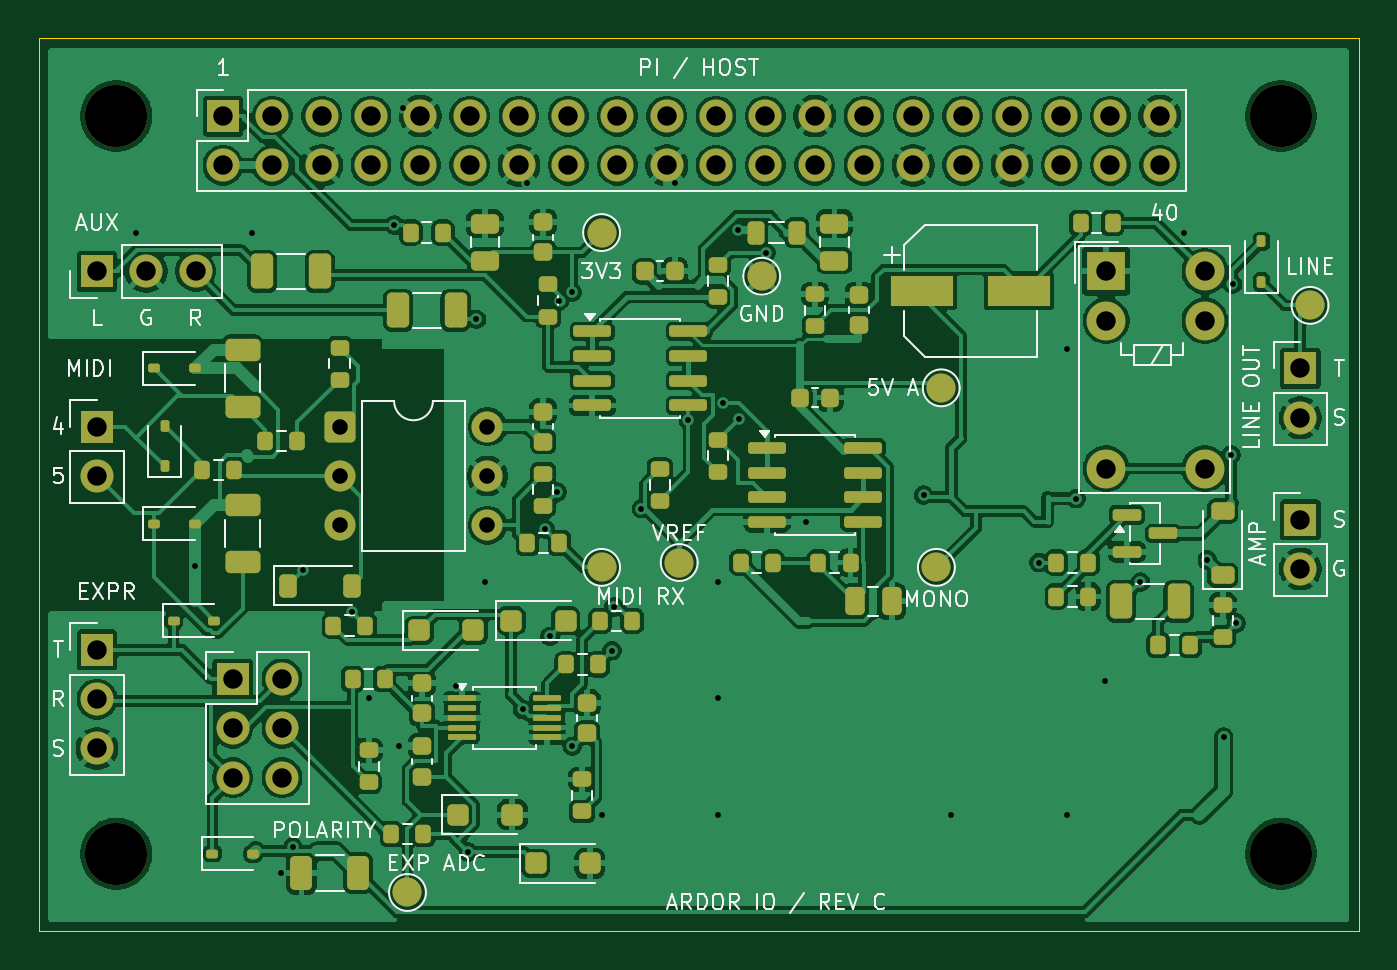
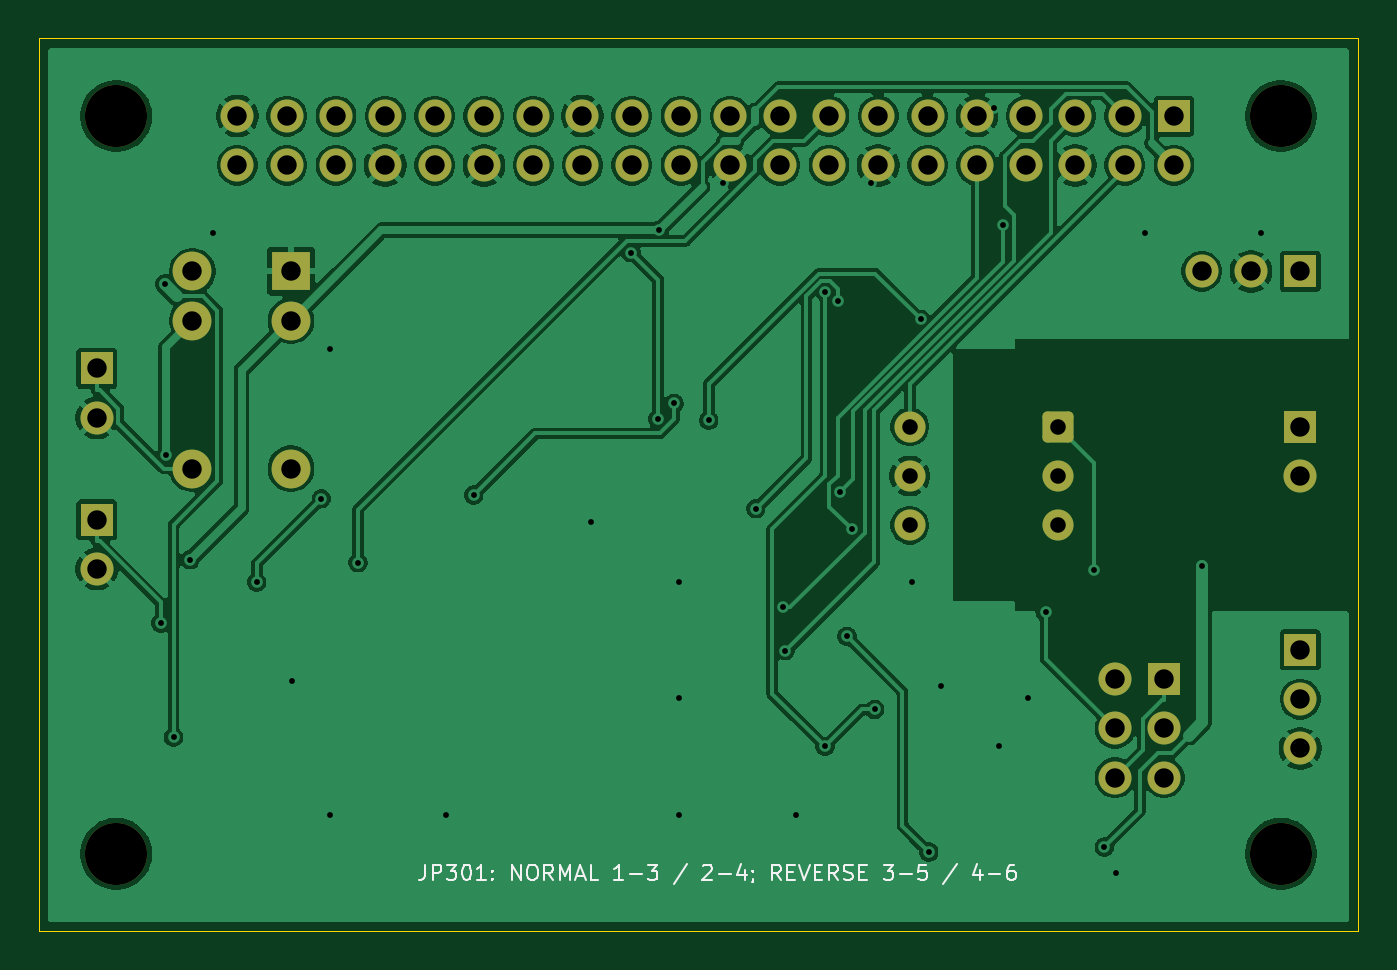
Circuit board: 11 layer files. Board 68.0 x 46.0 mm.
- bottom_copper: Ardor_IO-B_Cu.gbl (115408 bytes)
- bottom_mask: Ardor_IO-B_Mask.gbs (3181 bytes)
- paste: Ardor_IO-B_Paste.gbp (498 bytes)
- bottom_silk: Ardor_IO-B_Silkscreen.gbo (15407 bytes)
- outline: Ardor_IO-Edge_Cuts.gm1 (730 bytes)
- top_copper: Ardor_IO-F_Cu.gtl (268538 bytes)
- top_mask: Ardor_IO-F_Mask.gts (9045 bytes)
- paste: Ardor_IO-F_Paste.gtp (6645 bytes)
- top_silk: Ardor_IO-F_Silkscreen.gto (56049 bytes)
- drill: Ardor_IO-NPTH.drl (397 bytes)
- drill: Ardor_IO-PTH.drl (2151 bytes)

=== bottom_copper: Ardor_IO-B_Cu.gbl (115408 bytes, source omitted) ===
=== bottom_mask: Ardor_IO-B_Mask.gbs (3181 bytes, source withheld) ===
=== paste: Ardor_IO-B_Paste.gbp ===
G04 #@! TF.GenerationSoftware,KiCad,Pcbnew,9.0.2+dfsg-1*
G04 #@! TF.CreationDate,2026-09-30T07:55:11+00:00*
G04 #@! TF.ProjectId,Ardor_IO,4172646f-725f-4494-9f2e-6b696361645f,C*
G04 #@! TF.SameCoordinates,Original*
G04 #@! TF.FileFunction,Paste,Bot*
G04 #@! TF.FilePolarity,Positive*
%FSLAX46Y46*%
G04 Gerber Fmt 4.6, Leading zero omitted, Abs format (unit mm)*
G04 Created by KiCad (PCBNEW 9.0.2+dfsg-1) date 2026-09-30 07:55:11*
%MOMM*%
%LPD*%
G01*
G04 APERTURE LIST*
G04 APERTURE END LIST*
M02*

=== bottom_silk: Ardor_IO-B_Silkscreen.gbo (15407 bytes, source omitted) ===
=== outline: Ardor_IO-Edge_Cuts.gm1 ===
G04 #@! TF.GenerationSoftware,KiCad,Pcbnew,9.0.2+dfsg-1*
G04 #@! TF.CreationDate,2026-09-30T07:55:11+00:00*
G04 #@! TF.ProjectId,Ardor_IO,4172646f-725f-4494-9f2e-6b696361645f,C*
G04 #@! TF.SameCoordinates,Original*
G04 #@! TF.FileFunction,Profile,NP*
%FSLAX46Y46*%
G04 Gerber Fmt 4.6, Leading zero omitted, Abs format (unit mm)*
G04 Created by KiCad (PCBNEW 9.0.2+dfsg-1) date 2026-09-30 07:55:11*
%MOMM*%
%LPD*%
G01*
G04 APERTURE LIST*
G04 #@! TA.AperFunction,Profile*
%ADD10C,0.050000*%
G04 #@! TD*
G04 APERTURE END LIST*
D10*
X118000000Y-50000000D02*
X118000000Y-96000000D01*
X118000000Y-96000000D02*
X50000000Y-96000000D01*
X50000000Y-50000000D02*
X118000000Y-50000000D01*
X50000000Y-96000000D02*
X50000000Y-50000000D01*
M02*

=== top_copper: Ardor_IO-F_Cu.gtl (268538 bytes, source omitted) ===
=== top_mask: Ardor_IO-F_Mask.gts (9045 bytes, source omitted) ===
=== paste: Ardor_IO-F_Paste.gtp (6645 bytes, source omitted) ===
=== top_silk: Ardor_IO-F_Silkscreen.gto (56049 bytes, source omitted) ===
=== drill: Ardor_IO-NPTH.drl ===
M48
; DRILL file {KiCad 9.0.2+dfsg-1} date 2026-09-30T07:55:11+0000
; FORMAT={-:-/ absolute / metric / decimal}
; #@! TF.CreationDate,2026-09-30T07:55:11+00:00
; #@! TF.GenerationSoftware,Kicad,Pcbnew,9.0.2+dfsg-1
; #@! TF.FileFunction,NonPlated,1,2,NPTH
FMAT,2
METRIC
; #@! TA.AperFunction,NonPlated,NPTH,ComponentDrill
T1C3.200
%
G90
G05
T1
X54.0Y-54.0
X54.0Y-92.0
X114.0Y-54.0
X114.0Y-92.0
M30

=== drill: Ardor_IO-PTH.drl ===
M48
; DRILL file {KiCad 9.0.2+dfsg-1} date 2026-09-30T07:55:11+0000
; FORMAT={-:-/ absolute / metric / decimal}
; #@! TF.CreationDate,2026-09-30T07:55:11+00:00
; #@! TF.GenerationSoftware,Kicad,Pcbnew,9.0.2+dfsg-1
; #@! TF.FileFunction,Plated,1,2,PTH
FMAT,2
METRIC
; #@! TA.AperFunction,Plated,PTH,ViaDrill
T1C0.300
; #@! TA.AperFunction,Plated,PTH,ComponentDrill
T2C0.800
; #@! TA.AperFunction,Plated,PTH,ComponentDrill
T3C1.000
%
G90
G05
T1
X55.0Y-60.0
X58.05Y-77.194
X61.0Y-60.0
X62.495Y-93.0
X63.087Y-91.655
X63.642Y-77.408
X66.122Y-79.547
X67.0Y-84.0
X68.322Y-59.615
X68.54Y-86.475
X68.76Y-53.6
X71.486Y-83.374
X72.14Y-91.919
X72.554Y-64.471
X73.0Y-78.0
X74.928Y-84.57
X75.14Y-57.44
X76.106Y-75.281
X76.349Y-80.801
X76.702Y-73.373
X76.832Y-63.508
X77.467Y-63.08
X77.493Y-86.468
X79.0Y-90.0
X79.532Y-81.543
X79.628Y-79.295
X81.052Y-74.225
X82.76Y-57.44
X83.475Y-69.672
X85.0Y-78.0
X85.0Y-84.0
X85.0Y-90.0
X85.271Y-68.804
X86.027Y-59.88
X86.082Y-69.593
X87.474Y-61.035
X89.557Y-74.905
X95.591Y-73.522
X97.0Y-90.0
X101.542Y-77.0
X103.0Y-66.0
X103.0Y-90.0
X103.432Y-73.705
X104.927Y-83.106
X106.765Y-78.01
X109.0Y-60.0
X110.206Y-76.856
X111.05Y-85.99
X111.427Y-71.453
X111.506Y-62.648
X111.707Y-80.118
T2
X65.5Y-70.0
X65.5Y-72.54
X65.5Y-75.08
X73.12Y-70.0
X73.12Y-72.54
X73.12Y-75.08
T3
X53.0Y-62.0
X53.0Y-70.0
X53.0Y-72.54
X53.0Y-81.5
X53.0Y-84.04
X53.0Y-86.58
X55.54Y-62.0
X58.08Y-62.0
X59.5Y-54.0
X59.5Y-56.54
X60.0Y-83.0
X60.0Y-85.54
X60.0Y-88.08
X62.04Y-54.0
X62.04Y-56.54
X62.54Y-83.0
X62.54Y-85.54
X62.54Y-88.08
X64.58Y-54.0
X64.58Y-56.54
X67.12Y-54.0
X67.12Y-56.54
X69.66Y-54.0
X69.66Y-56.54
X72.2Y-54.0
X72.2Y-56.54
X74.74Y-54.0
X74.74Y-56.54
X77.28Y-54.0
X77.28Y-56.54
X79.82Y-54.0
X79.82Y-56.54
X82.36Y-54.0
X82.36Y-56.54
X84.9Y-54.0
X84.9Y-56.54
X87.44Y-54.0
X87.44Y-56.54
X89.98Y-54.0
X89.98Y-56.54
X92.52Y-54.0
X92.52Y-56.54
X95.06Y-54.0
X95.06Y-56.54
X97.6Y-54.0
X97.6Y-56.54
X100.14Y-54.0
X100.14Y-56.54
X102.68Y-54.0
X102.68Y-56.54
X105.0Y-62.0
X105.0Y-64.54
X105.0Y-72.16
X105.22Y-54.0
X105.22Y-56.54
X107.76Y-54.0
X107.76Y-56.54
X110.08Y-62.0
X110.08Y-64.54
X110.08Y-72.16
X115.0Y-67.0
X115.0Y-69.54
X115.0Y-74.8
X115.0Y-77.34
M30
